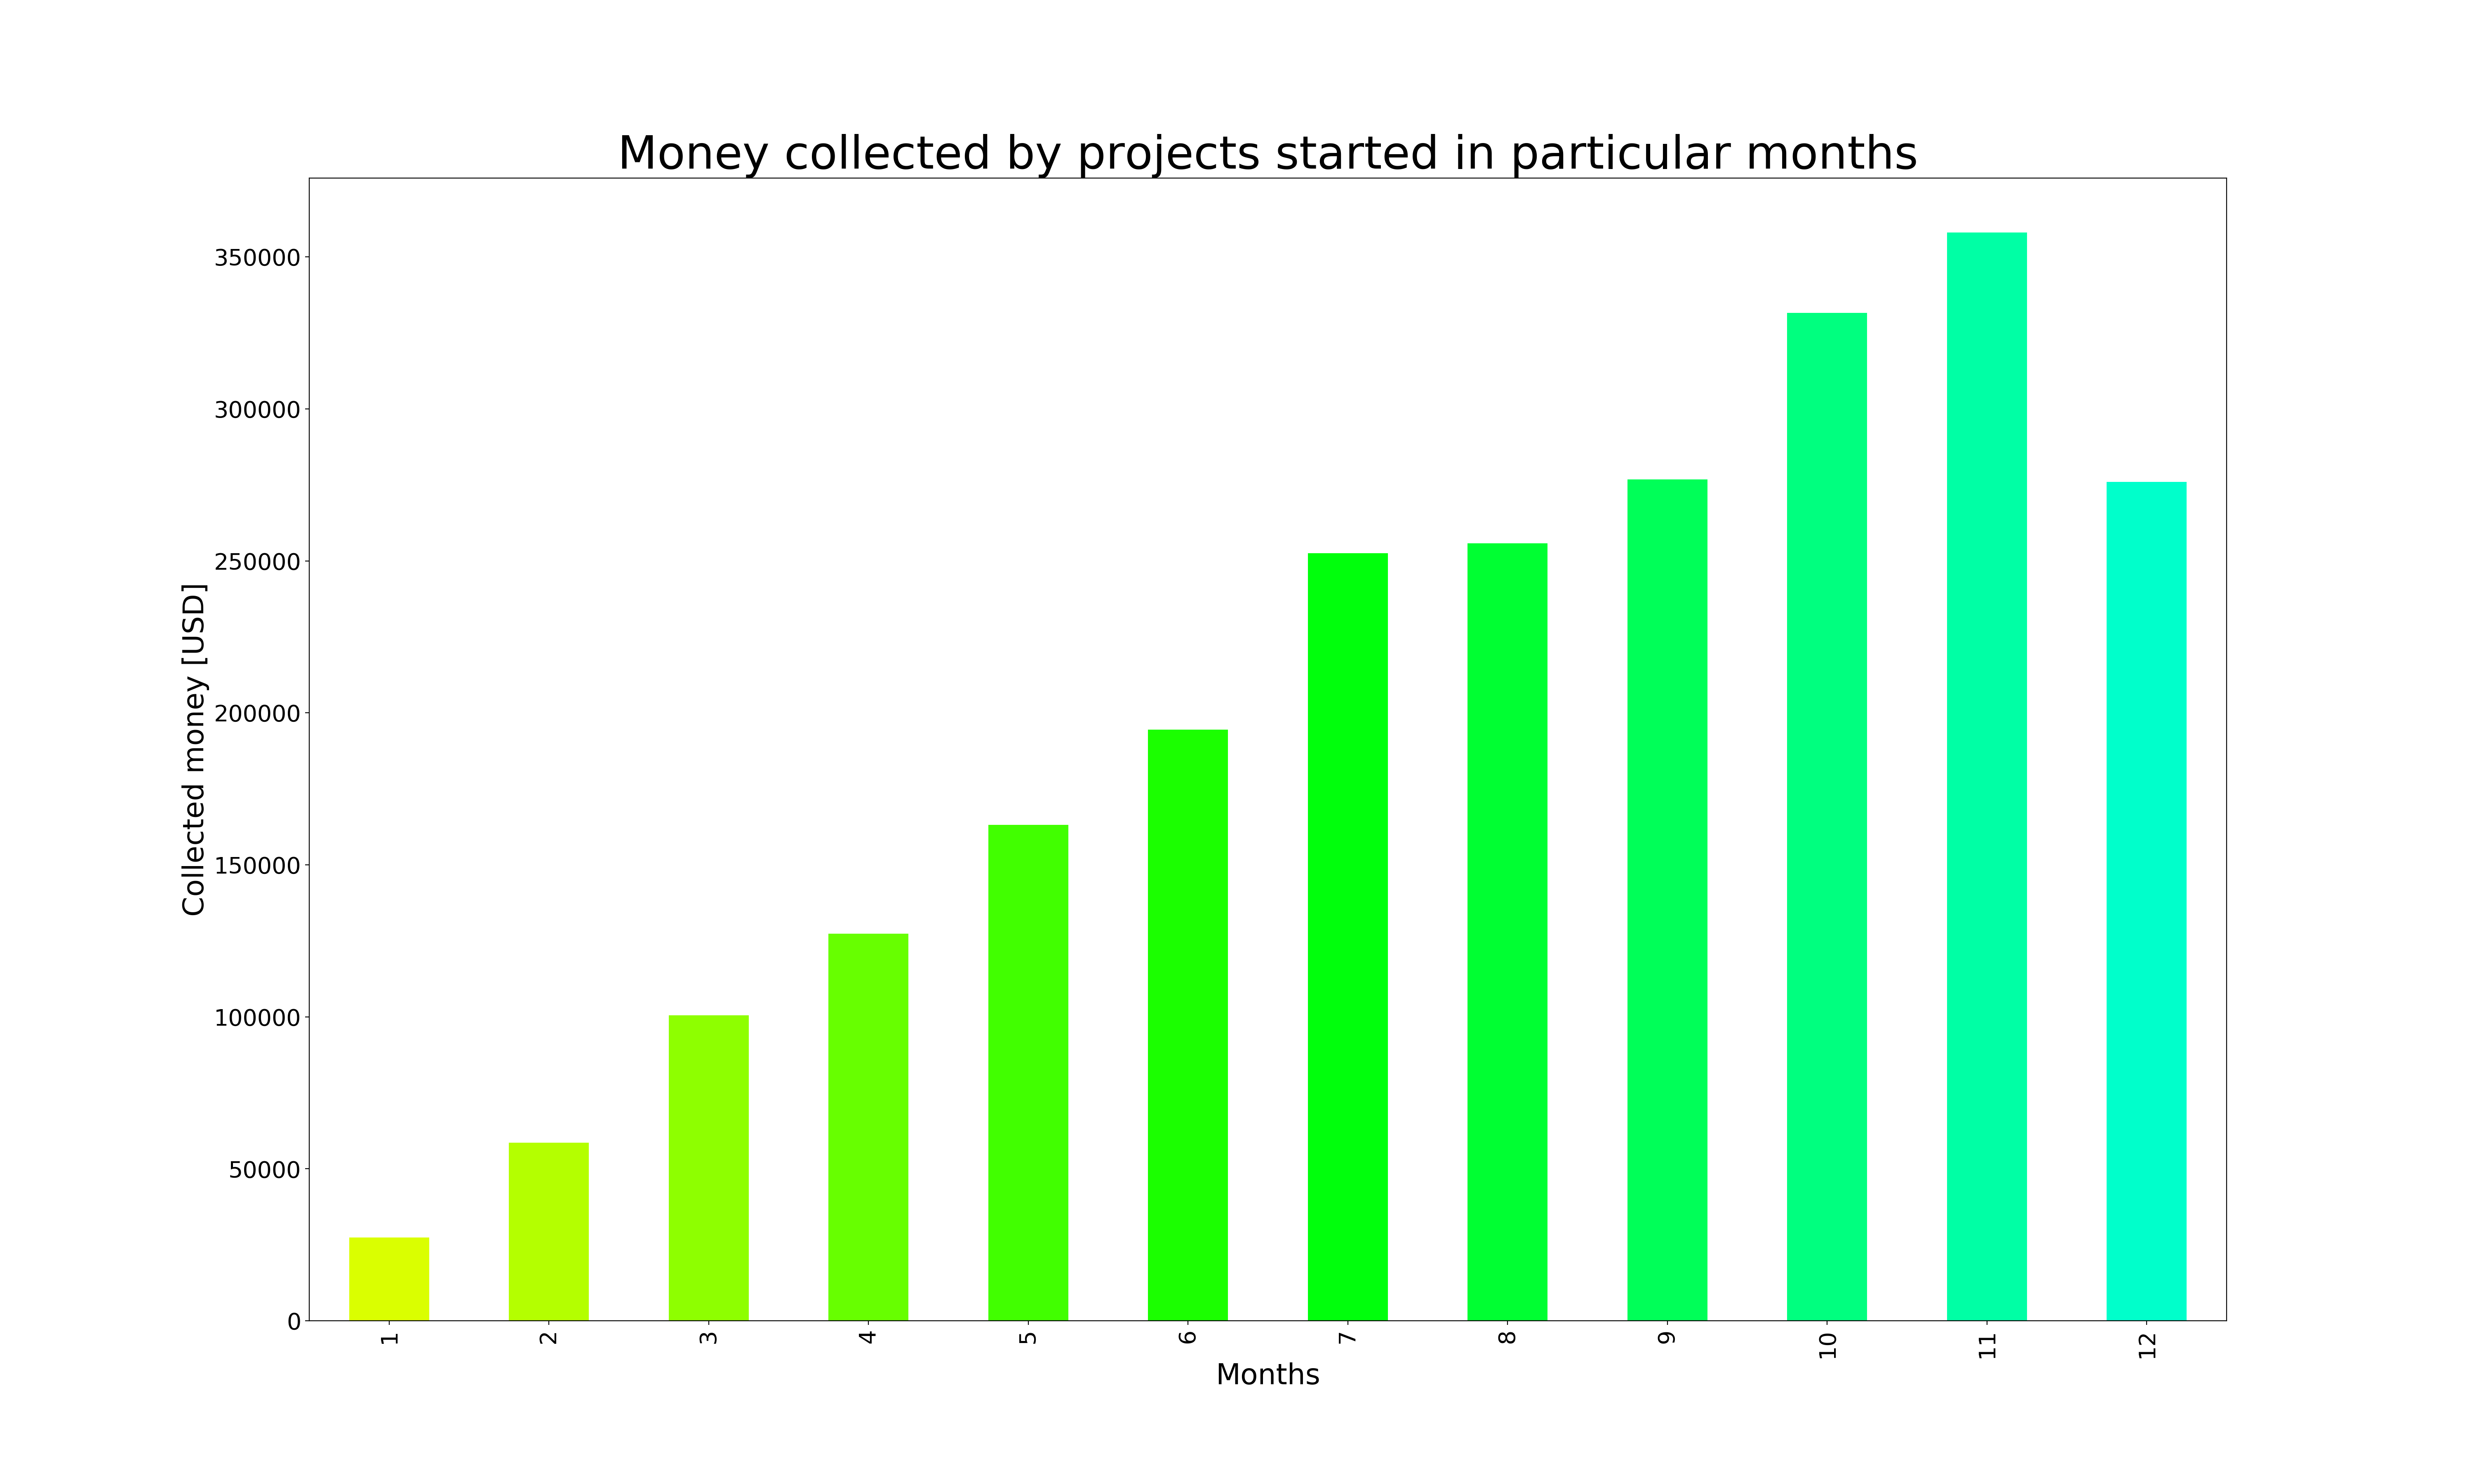

This figure's Python source:
from colour import Color
from pandas import *
from matplotlib import *
import matplotlib.pyplot as plt
from matplotlib.pyplot import figure
from matplotlib import colors as mcolors
from datetime import datetime

df = read_csv('../categories')

mng = plt.get_current_fig_manager()
mng.full_screen_toggle()
set_option('display.max_rows', 500)
figure(figsize=(30, 18), dpi=200)
start = df.launched
start = [x.split(" ")[0] for x in start]
month = []
date_format = "%Y-%m-%d"
for i in range(len(start)):
    date = datetime.strptime(start[i], date_format)
    month.append(date.month)

df3 = DataFrame({"month":month, "usd_pledged_real":df.usd_pledged_real})

categories = df3.groupby('month')['month'].sum()

red = Color("gold")
colors = list(red.range_to(Color("blue"),len(categories)+10))
colors = [x.get_hex() for x in colors if len(x.get_hex())==7]
colors=colors[2:]

ax =categories.plot(kind='bar', color=colors,title= 'Money collected by projects started in particular months',fontsize=20)
ax.set_xlabel("Months",fontsize=25)
ax.set_ylabel("Collected money [USD]",fontsize=25)
ax.title.set_size(40)

plt.savefig('monthmoney.png')

plt.clf()


figure(figsize=(10,8),dpi=200)
ax2 = categories.plot(kind='box',title= 'Money collected by projects started in particular months' )
ax2.title.set_size(20)
ax2.set_ylabel("Collected money [USD]",fontsize=20)
plt.savefig('monthmoney-box.png')
